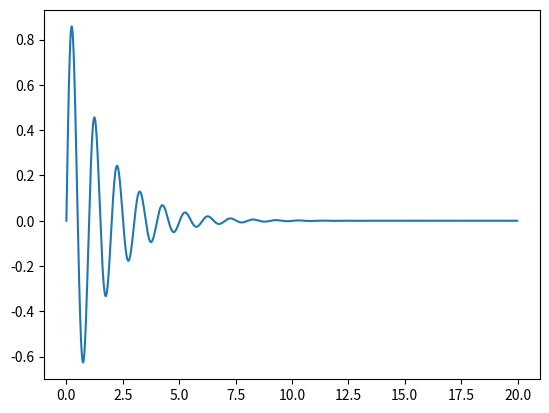

Recreate this plot in Python.
import matplotlib.pyplot as plt
import math

time = [n*0.01 for n in range(2000)]

amplitude = 1 # amplitude of oscillation
frequency = 1 # frequency in Hz (undamped)
phase = 0 # phase offset in radians
damping = 0.1 # damping ratio

omega = 2 * math.pi * frequency

# y = [math.sin(omega*t) for t in time] # a simple sine wave
y = [amplitude * math.pow(math.e, -damping * omega * t) * math.sin(math.sqrt(1 - damping**2) * omega * t) for t in time] # a damped sine wave

plt.plot(time, y)
plt.show()